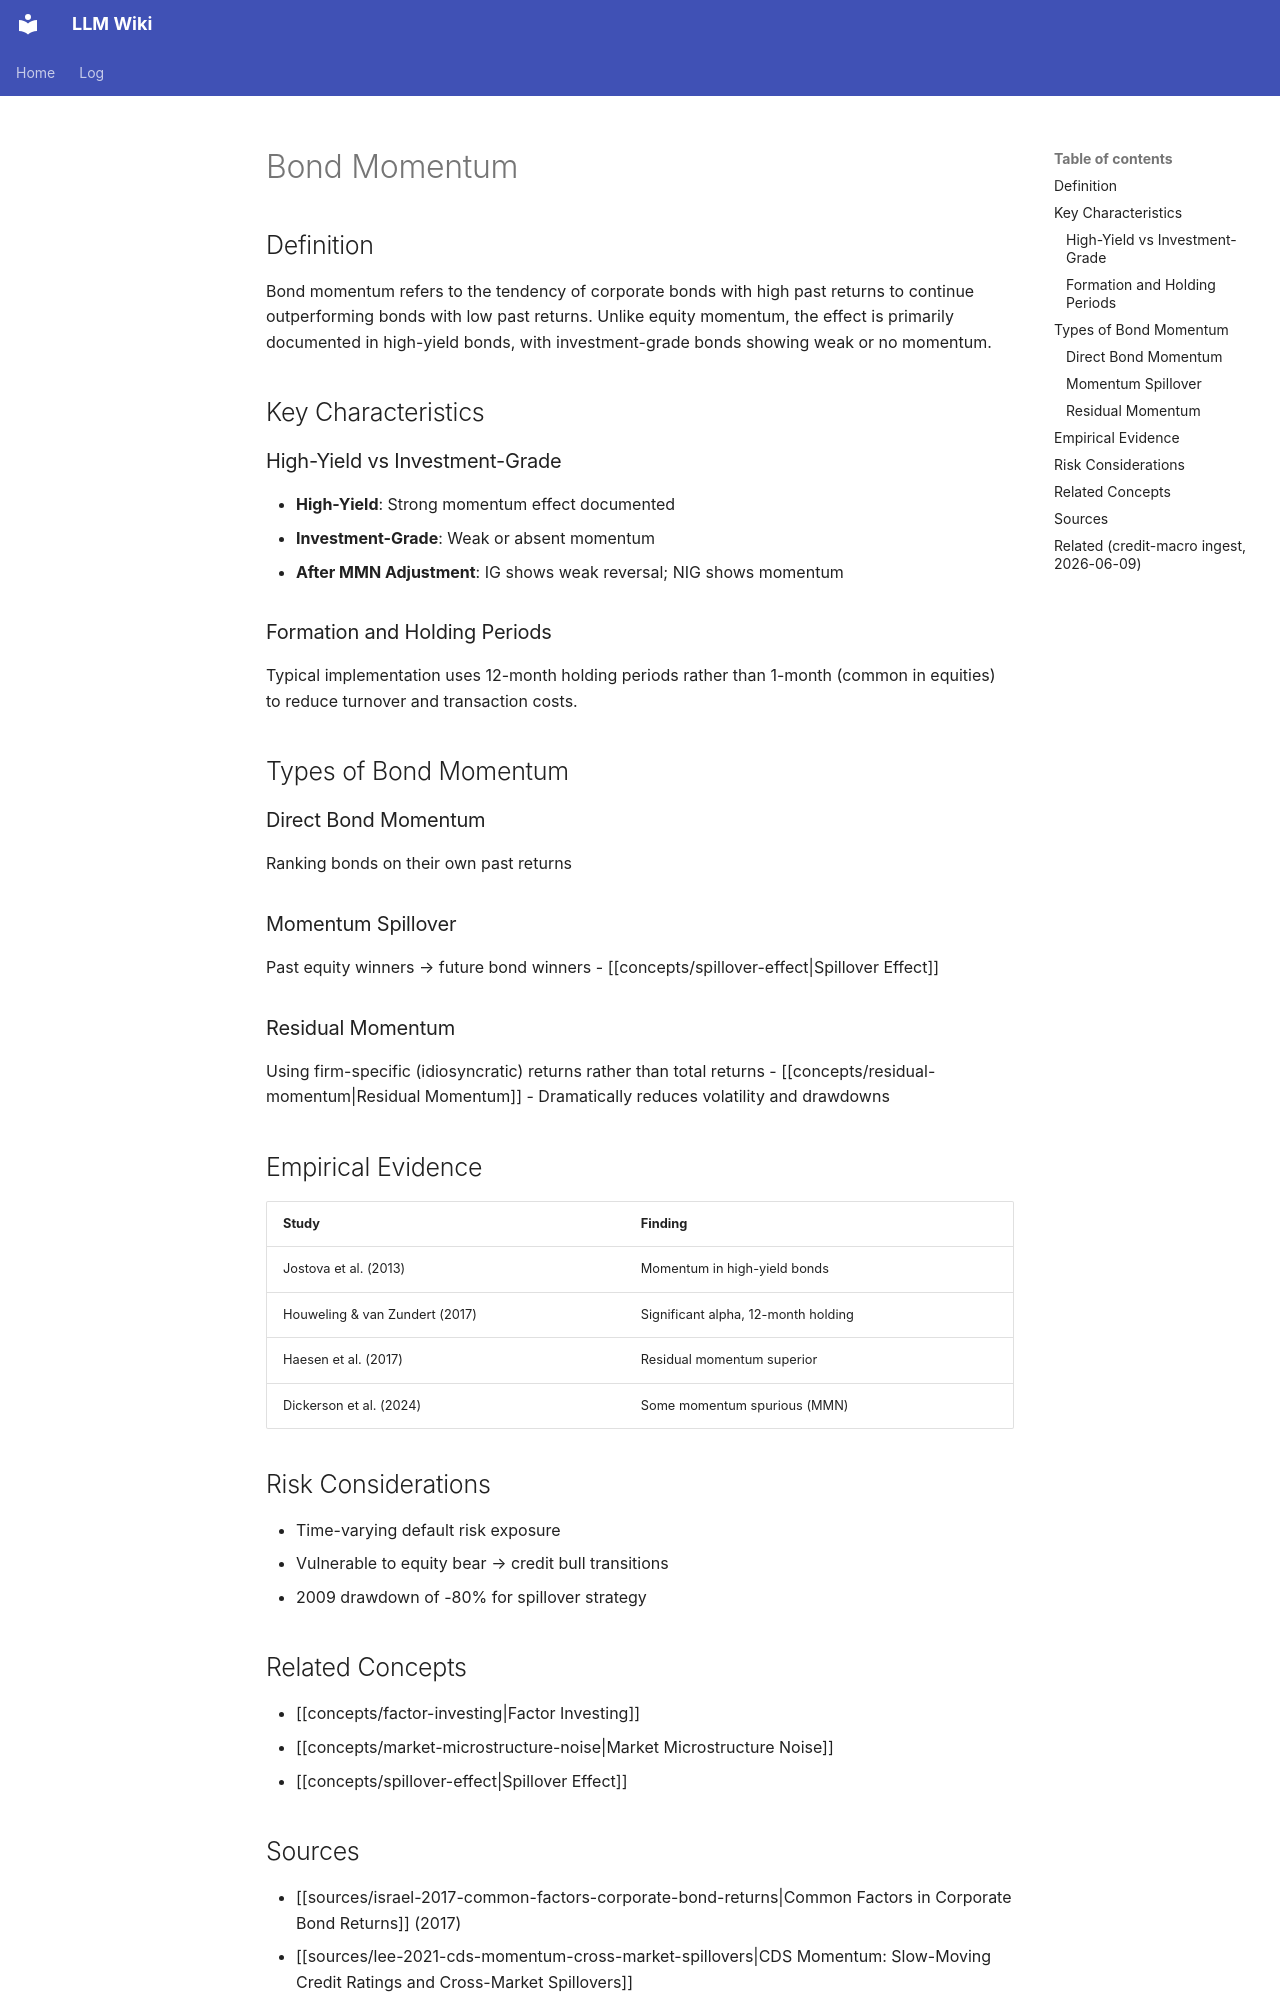

repository: rockandrolla13/LLMWikiGeneration · page: wiki/concepts/bond-momentum/index.html · generator: mkdocs

---
content_hash: sha256:ac8d70d923674f91665af2cc7be913ac06d8d533600ce233d7639f6a032f6b72
created: 2026-04-26 02:20:00+00:00
page_id: concepts/bond-momentum
page_type: concept
related:
- concepts/carry-rolldown
- concepts/cross-sectional-momentum
- concepts/ewmac-carry-trading-rules
- concepts/factor-investing
- concepts/momentum-trend-following
- concepts/residual-momentum
- concepts/spillover-effect
- concepts/style-premia
- concepts/trend-following
- sources/haesen-2017-momentum-spillover
- sources/houweling-2017-factor-investing
revision_id: 4
schema_version: 2
sources:
- sources/avramov-2025-predictability-corporate-bond-returns-structured-approach
- sources/dickerson-2026-corporate-bond-factor-replication-crisis
- sources/lee-2021-cds-momentum-cross-market-spillovers
- sources/israel-2017-common-factors-corporate-bond-returns
tags:
- momentum
- corporate-bonds
- factor-investing
- anomalies
title: Bond Momentum
updated: '2026-10-22T21:10:31Z'
updated_by: op_0cdb8cc1f169
uuid: 24c7f565-7c35-5502-8f0b-f071d475a18a
---

<!-- AUTHORED REGION START -->
# Bond Momentum

## Definition

Bond momentum refers to the tendency of corporate bonds with high past returns to continue outperforming bonds with low past returns. Unlike equity momentum, the effect is primarily documented in high-yield bonds, with investment-grade bonds showing weak or no momentum.

## Key Characteristics

### High-Yield vs Investment-Grade
- **High-Yield**: Strong momentum effect documented
- **Investment-Grade**: Weak or absent momentum
- **After MMN Adjustment**: IG shows weak reversal; NIG shows momentum

### Formation and Holding Periods
Typical implementation uses 12-month holding periods rather than 1-month (common in equities) to reduce turnover and transaction costs.

## Types of Bond Momentum

### Direct Bond Momentum
Ranking bonds on their own past returns

### Momentum Spillover
Past equity winners → future bond winners
- [[concepts/spillover-effect|Spillover Effect]]

### Residual Momentum
Using firm-specific (idiosyncratic) returns rather than total returns
- [[concepts/residual-momentum|Residual Momentum]]
- Dramatically reduces volatility and drawdowns

## Empirical Evidence

| Study | Finding |
|-------|---------|
| Jostova et al. (2013) | Momentum in high-yield bonds |
| Houweling & van Zundert (2017) | Significant alpha, 12-month holding |
| Haesen et al. (2017) | Residual momentum superior |
| Dickerson et al. (2024) | Some momentum spurious (MMN) |

## Risk Considerations

- Time-varying default risk exposure
- Vulnerable to equity bear → credit bull transitions
- 2009 drawdown of -80% for spillover strategy

## Related Concepts

- [[concepts/factor-investing|Factor Investing]]
- [[concepts/market-microstructure-noise|Market Microstructure Noise]]
- [[concepts/spillover-effect|Spillover Effect]]
